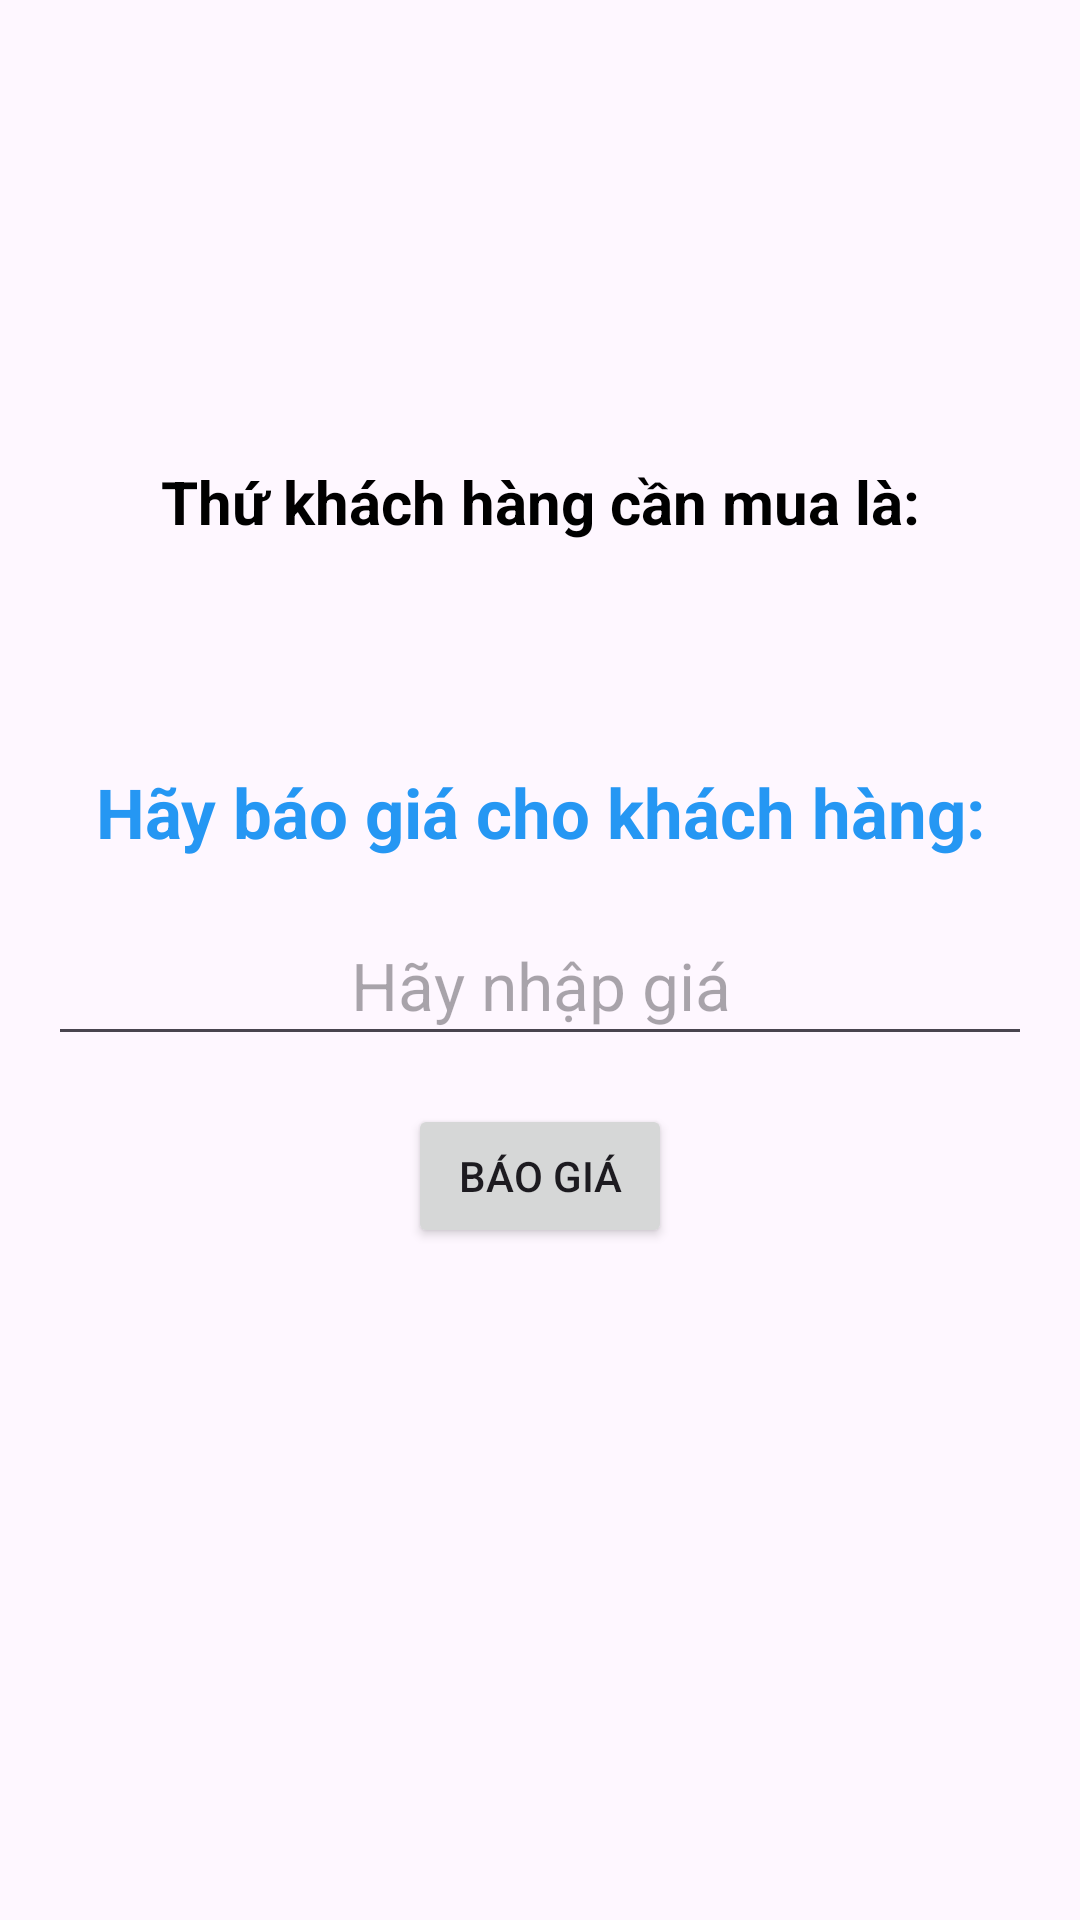

Write the Android layout XML for this screen, with the resource values it uses.
<!-- AndroidManifest.xml: application theme Theme.AND101 -->
<!-- res/layout/activity4_lab4.xml -->
<?xml version="1.0" encoding="utf-8"?>
<LinearLayout xmlns:android="http://schemas.android.com/apk/res/android"
    xmlns:app="http://schemas.android.com/apk/res-auto"
    xmlns:tools="http://schemas.android.com/tools"
    android:id="@+id/main"
    android:layout_width="match_parent"
    android:layout_height="match_parent"
    android:layout_gravity="center"
    android:gravity="center"
    android:orientation="vertical"
    android:padding="16dp"
    tools:context=".Lab4.Lab4Activity4"
    tools:ignore="HardcodedText">

    <TextView
        android:layout_width="match_parent"
        android:layout_height="wrap_content"
        android:layout_marginBottom="20dp"
        android:text="Thứ khách hàng cần mua là:"
        android:textAlignment="center"
        android:textColor="@color/black"
        android:textSize="20sp"
        android:textStyle="bold" />

    <TextView
        android:id="@+id/txtItem"
        android:layout_width="match_parent"
        android:layout_height="wrap_content"
        android:layout_marginTop="8dp"
        android:text=""
        android:textAlignment="center"
        android:textColor="#ff5722"
        android:textSize="23sp"
        android:textStyle="bold" />

    <TextView
        android:layout_width="match_parent"
        android:layout_height="wrap_content"
        android:layout_marginTop="16dp"
        android:text="Hãy báo giá cho khách hàng:"
        android:textAlignment="center"
        android:textColor="#2597f3"
        android:textSize="23sp"
        android:textStyle="bold" />

    <EditText
        android:id="@+id/edtPrice"
        android:layout_width="match_parent"
        android:layout_height="50dp"
        android:layout_marginTop="16dp"
        android:autofillHints="name"
        android:hint="Hãy nhập giá"
        android:inputType="text"
        android:textAlignment="center"
        android:textSize="22sp" />

    <Button
        android:id="@+id/btnQuote"
        android:layout_width="wrap_content"
        android:layout_height="wrap_content"
        android:layout_gravity="center"
        android:layout_marginTop="16dp"
        android:layout_marginBottom="70dp"
        android:text="báo giá"
        android:textAllCaps="true" />
</LinearLayout>
<!-- resources referenced by this layout -->
<resources>
  <style name="Theme.AND101" parent="Base.Theme.AND101" />
  <style name="Base.Theme.AND101" parent="Theme.Material3.DayNight.NoActionBar">
          
          
      </style>
  <!-- not gathered from this repository: default colours our renderer supplied (Android Studio template values) -->
  <color name="black">#FF000000</color>
</resources>
